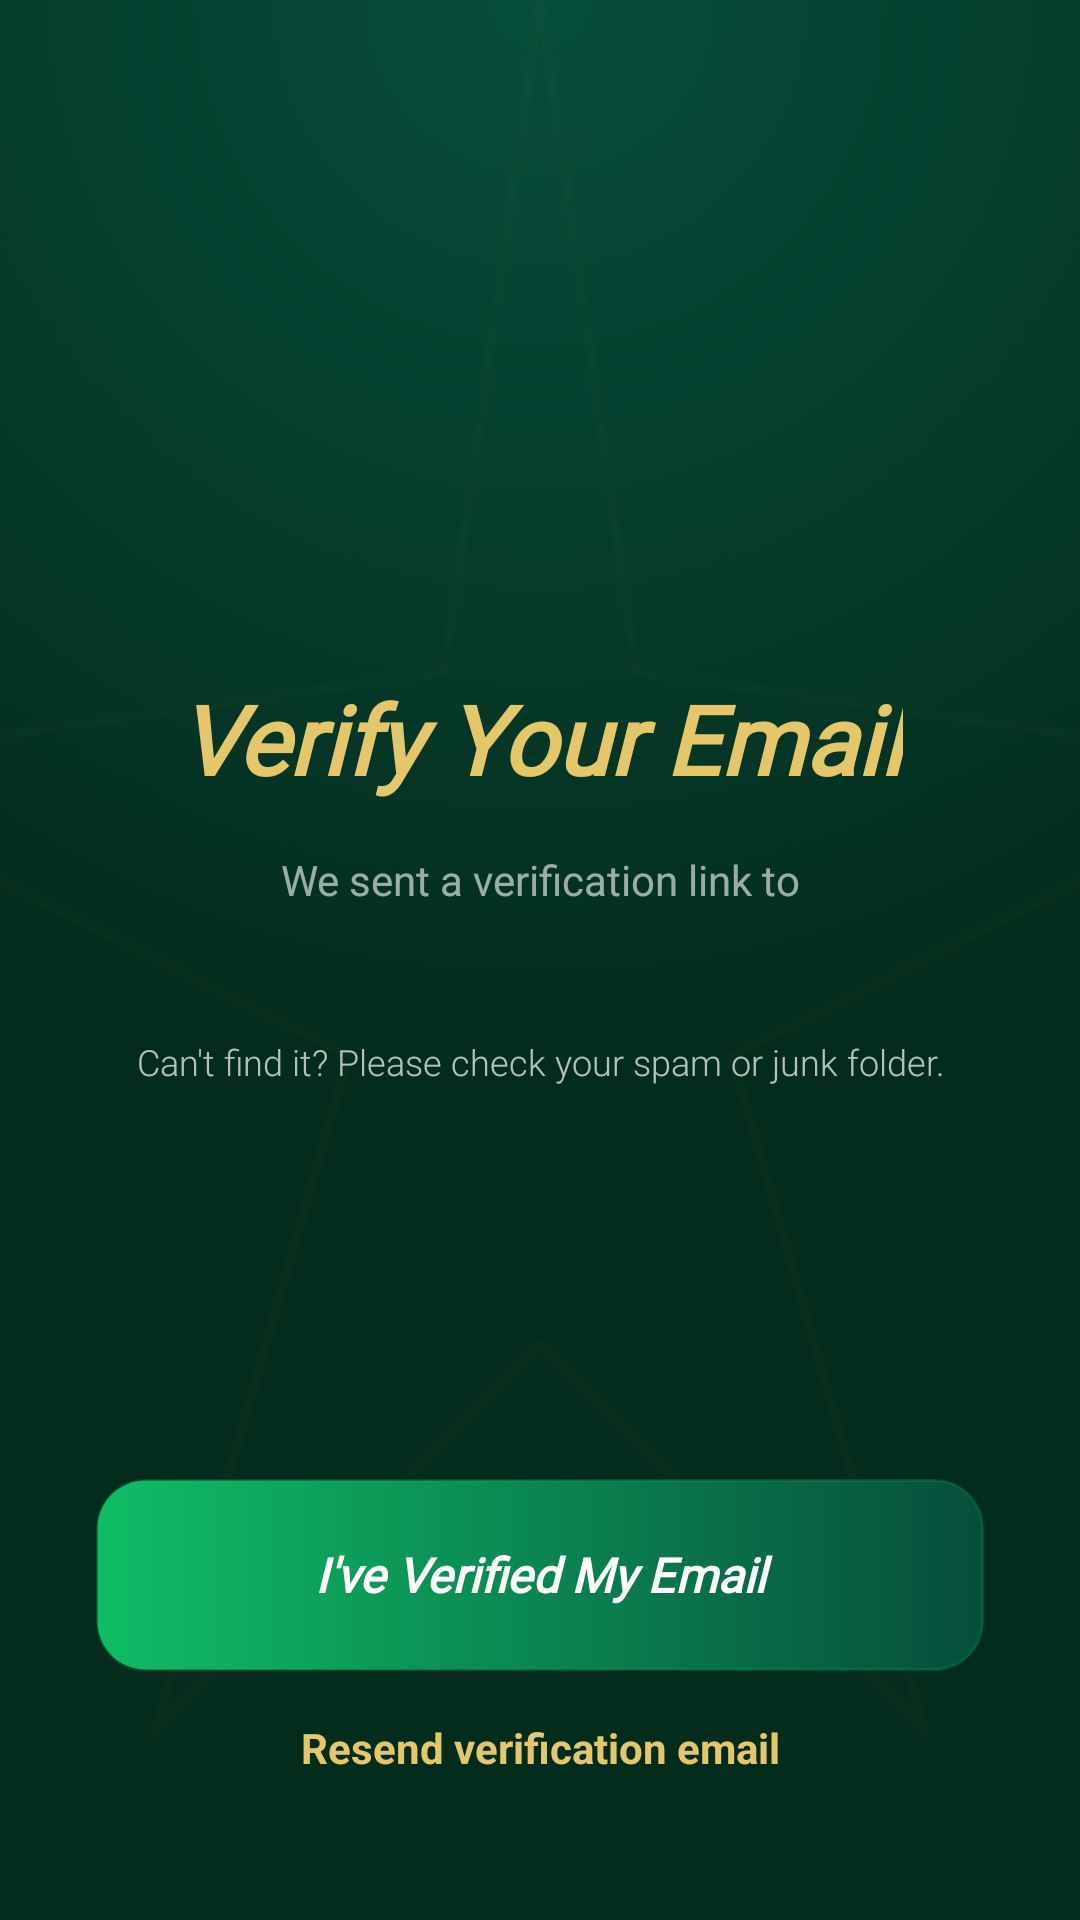

Layout XML and referenced resources for this Android screen:
<!-- AndroidManifest.xml: application theme Theme.GatherForGood -->
<!-- res/layout/activity_verify_email_screen.xml -->
<?xml version="1.0" encoding="utf-8"?>
<androidx.constraintlayout.widget.ConstraintLayout
    xmlns:android="http://schemas.android.com/apk/res/android"
    xmlns:app="http://schemas.android.com/apk/res-auto"
    android:id="@+id/main"
    android:layout_width="match_parent"
    android:layout_height="match_parent"
    android:background="@drawable/bg_main_gradient">

    <ImageView
        android:id="@+id/starPattern"
        android:layout_width="match_parent"
        android:layout_height="match_parent"
        android:alpha="0.19"
        android:scaleType="centerCrop"
        android:src="@drawable/ic_star_pattern"
        app:layout_constraintBottom_toBottomOf="parent"
        app:layout_constraintEnd_toEndOf="parent"
        app:layout_constraintStart_toStartOf="parent"
        app:layout_constraintTop_toTopOf="parent" />

    <ImageView
        android:id="@+id/ivEmailIcon"
        android:layout_width="80dp"
        android:layout_height="80dp"
        android:src="@drawable/ic_email"
        app:tint="#D4AF37"
        android:layout_marginBottom="32dp"
        app:layout_constraintBottom_toTopOf="@id/tvTitle"
        app:layout_constraintStart_toStartOf="parent"
        app:layout_constraintEnd_toEndOf="parent"/>

    <TextView
        android:id="@+id/tvTitle"
        android:layout_width="wrap_content"
        android:layout_height="wrap_content"
        android:text="Verify Your Email"
        android:textColor="#E5C76B"
        android:textSize="32sp"
        android:fontFamily="@font/playfair_display_italic"
        android:textStyle="bold|italic"
        app:layout_constraintBottom_toTopOf="@id/tvSubtitle"
        app:layout_constraintStart_toStartOf="parent"
        app:layout_constraintEnd_toEndOf="parent"
        android:layout_marginBottom="16dp"/>

    <TextView
        android:id="@+id/tvSubtitle"
        android:layout_width="0dp"
        android:layout_height="wrap_content"
        android:text="We sent a verification link to"
        android:textColor="#99FFFFFF"
        android:textSize="14sp"
        android:gravity="center"
        android:layout_marginHorizontal="40dp"
        app:layout_constraintBottom_toTopOf="@id/tvEmail"
        app:layout_constraintStart_toStartOf="parent"
        app:layout_constraintEnd_toEndOf="parent"
        android:layout_marginBottom="8dp"/>

    <TextView
        android:id="@+id/tvEmail"
        android:layout_width="wrap_content"
        android:layout_height="wrap_content"
        android:textColor="#D4AF37"
        android:textSize="14sp"
        android:textStyle="bold"
        app:layout_constraintBottom_toBottomOf="parent"
        app:layout_constraintTop_toTopOf="parent"
        app:layout_constraintStart_toStartOf="parent"
        app:layout_constraintEnd_toEndOf="parent"/>

    <TextView
        android:id="@+id/tvSpamNote"
        android:layout_width="0dp"
        android:layout_height="wrap_content"
        android:layout_marginHorizontal="40dp"
        android:layout_marginTop="16dp"
        android:gravity="center"
        android:text="Can't find it? Please check your spam or junk folder."
        android:textColor="#B3FFFFFF"
        android:textSize="12sp"
        android:fontFamily="sans-serif-light"
        app:layout_constraintTop_toBottomOf="@id/tvEmail"
        app:layout_constraintStart_toStartOf="parent"
        app:layout_constraintEnd_toEndOf="parent" />

    <androidx.appcompat.widget.AppCompatButton
        android:id="@+id/btnVerified"
        android:layout_width="0dp"
        android:layout_height="64dp"
        android:layout_marginHorizontal="32dp"
        android:layout_marginBottom="16dp"
        android:background="@drawable/register_bg_primary_button"
        android:text="I've Verified My Email"
        android:textColor="@color/white"
        android:textAllCaps="false"
        android:textSize="16sp"
        android:fontFamily="@font/playfair_display_italic"
        android:textStyle="bold|italic"
        app:layout_constraintBottom_toTopOf="@id/tvResend"
        app:layout_constraintStart_toStartOf="parent"
        app:layout_constraintEnd_toEndOf="parent"/>


    <ProgressBar
        android:id="@+id/progressBar"
        android:layout_width="wrap_content"
        android:layout_height="wrap_content"
        android:visibility="gone"
        android:indeterminateTint="#D4AF37"
        app:layout_constraintTop_toTopOf="@+id/btnVerified"
        app:layout_constraintBottom_toBottomOf="@+id/btnVerified"
        app:layout_constraintStart_toStartOf="@+id/btnVerified"
        app:layout_constraintEnd_toEndOf="@+id/btnVerified" />


    <TextView
        android:id="@+id/tvResend"
        android:layout_width="wrap_content"
        android:layout_height="wrap_content"
        android:text="Resend verification email"
        android:textColor="#E5C76B"
        android:textSize="14sp"
        android:textStyle="bold"
        android:layout_marginBottom="48dp"
        app:layout_constraintBottom_toBottomOf="parent"
        app:layout_constraintStart_toStartOf="parent"
        app:layout_constraintEnd_toEndOf="parent"/>

</androidx.constraintlayout.widget.ConstraintLayout>
<!-- resources referenced by this layout -->
<resources>
  <color name="white">#FFFFFFFF</color>
  <!-- drawable bg_main_gradient (drawable) -->
  <?xml version="1.0" encoding="utf-8"?>
  <shape xmlns:android="http://schemas.android.com/apk/res/android"
      android:shape="rectangle">
      <gradient
          android:type="radial"
          android:centerX="50%"
          android:centerY="0%"
          android:gradientRadius="100%p"
          android:startColor="#064e3b"
          android:endColor="#042c1d" />
  </shape>
  <!-- drawable ic_star_pattern (drawable) -->
  <vector xmlns:android="http://schemas.android.com/apk/res/android"
      android:width="100dp"
      android:height="100dp"
      android:viewportWidth="100"
      android:viewportHeight="100">
      <path
          android:pathData="M50,0 L55,35 L90,40 L60,55 L70,90 L50,70 L30,90 L40,55 L10,40 L45,35 Z"
          android:strokeColor="#1AD4AF37"
          android:strokeWidth="0.5" />
  </vector>
  <!-- drawable register_bg_primary_button (drawable) -->
  <?xml version="1.0" encoding="utf-8"?>
  <shape xmlns:android="http://schemas.android.com/apk/res/android">
      <gradient
          android:startColor="#0fbd66"
          android:endColor="#064e3b"
          android:angle="0" />
      <corners android:radius="16dp" />
      <stroke
          android:width="1dp"
          android:color="#330fbd66" />
  </shape>
  <style name="Theme.GatherForGood" parent="Base.Theme.GatherForGood" />
  <style name="Base.Theme.GatherForGood" parent="Theme.Material3.DayNight.NoActionBar">
          
          
      </style>
</resources>
